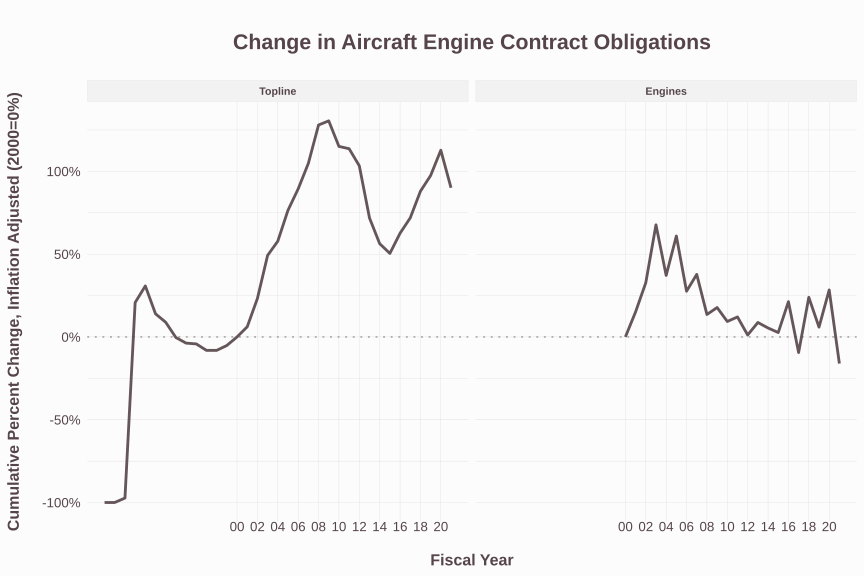

Source data for this figure (header and first rows):
Fiscal_Year, type, Action_Obligation_OMB23_GDP21, Action_Obligation_OMB23_GDP21.lagged, amount_change, Action_Obligation_OMB23_GDP21.2000, baseline_change, amount_percent_change, baseline_percent_change, .group
1987, Topline, -372218, 0, 0, 28986956138, -28987328356, NA, -1, 1
1988, Topline, 16102522, -372218, 370114, 92927833084, -92911730562, -0.9943, -0.9998, 2
1989, Topline, 3312357037, 16102522, 2727941001, 122951320493, -119638963455, 169.4, -0.9731, 3
1990, Topline, 236725467298, 3312357037, 134629939028, 196035027886, 40690439412, 40.64, 0.2076, 4
1991, Topline, 256334618577, 236725467298, 19609151279, 195989667893, 60344950685, 0.08283, 0.3079, 5
1992, Topline, 223310972130, 256334618577, -33023646447, 195989667893, 27321304237, -0.1288, 0.1394, 6
1993, Topline, 213317319207, 223310972130, -9993652923, 195989667893, 17327651314, -0.04475, 0.08841, 7
1994, Topline, 202345085717, 213317319207, -15657276355, 203136255647, -791477194, -0.0734, -0.003896, 8
1995, Topline, 195544221229, 202345085717, -6801858108, 203145901094, -7608818949, -0.03362, -0.03745, 9
1996, Topline, 194563149654, 195544221229, -981071575, 203145901094, -8582902552, -0.005017, -0.04225, 10
1997, Topline, 186611583728, 194562577695, -7953733628, 203136882839, -16526182647, -0.04088, -0.08135, 11
1998, Topline, 186634967816, 186611583728, 23384089, 203136882839, -16503344342, 0.0001253, -0.08124, 12
1999, Topline, 192648186476, 186634967816, 6006584295, 203146528286, -10499072214, 0.03218, -0.05168, 13
2000, Engines, 6217094845, 0, 0, 6217094845, 0, NA, 0, 14
2000, Topline, 203191888279, 192647456071, 10499072214, 203191888279, 0, 0.0545, 0, 14
2001, Engines, 7159693391, 6216867768, 941513796, 6216867768, 941513796, 0.1514, 0.1514, 15
2001, Topline, 215648261756, 203191888279, 12455977705, 203191888279, 12455977705, 0.0613, 0.0613, 15
2002, Engines, 8253354409, 7159693391, 1093603484, 6216867768, 2034203649, 0.1527, 0.3272, 16
2002, Topline, 250361087723, 215648261756, 34712801715, 203191888279, 47169030707, 0.161, 0.2321, 16
2003, Engines, 10425262655, 8253296875, 2171965780, 6216867768, 4207875416, 0.2632, 0.6768, 17
2003, Topline, 303215483526, 250360918986, 52854564540, 203191888279, 100023595247, 0.2111, 0.4923, 17
2004, Engines, 8528058659, 10425262655, -1897520352, 6216867768, 2308946808, -0.182, 0.3714, 18
2004, Topline, 320670404532, 303215483526, 17453506165, 203191888279, 117477661925, 0.05756, 0.5782, 18
2005, Engines, 10030999043, 8527742303, 1503256740, 6216867768, 3788032342, 0.1763, 0.6093, 19
2005, Topline, 358575138398, 320669854348, 37905280879, 203191888279, 155380330600, 0.1182, 0.7647, 19
2006, Engines, 7941001126, 10030999043, -2090215623, 6217094845, 1715856202, -0.2084, 0.276, 20
2006, Topline, 384861766400, 358575135227, 26284447571, 203191888279, 181666096116, 0.0733, 0.8941, 20
2007, Engines, 8580544861, 7941001126, 639492572, 6217094845, 2347962816, 0.08053, 0.3777, 21
2007, Topline, 416173312172, 384859740351, 31313571821, 203188486181, 212983910469, 0.08136, 1.048, 21
2008, Engines, 7081345944, 8580493698, -1499147753, 6217094845, 841969025, -0.1747, 0.1354, 22
2008, Topline, 463236973446, 416173312172, 47063732929, 203191888279, 260042323003, 0.1131, 1.28, 22
2009, Engines, 7337065984, 7081345944, 255771560, 6217094845, 1103149069, 0.03612, 0.1774, 23
2009, Topline, 468311044905, 463236973446, 5073699199, 203191888279, 265117105472, 0.01095, 1.305, 23
2010, Engines, 6785014370, 7337065984, -552051614, 6217094845, 579889811, -0.07524, 0.09327, 24
2010, Topline, 436987507952, 468310678255, -31323170303, 203191888279, 233792521127, -0.06689, 1.151, 24
2011, Engines, 6946422554, 6785014370, 161408185, 6217094845, 749928921, 0.02379, 0.1206, 25
2011, Topline, 434132999000, 436987507952, -2854508952, 203191888279, 230933024667, -0.006532, 1.137, 25
2012, Engines, 6269329157, 6946422554, -677093397, 6217094845, 71994836, -0.09747, 0.01158, 26
2012, Topline, 413213132052, 434133037594, -20927629749, 203188451676, 209961637221, -0.04821, 1.033, 26
2013, Engines, 6738194835, 6269329157, 468865678, 6217094845, 541755866, 0.07479, 0.08714, 27
2013, Topline, 349264196341, 413213132052, -63948935711, 203188451676, 145994073797, -0.1548, 0.7185, 27
2014, Engines, 6543765732, 6738194835, -194429103, 6217094845, 334684778, -0.02885, 0.05383, 28
2014, Topline, 317650186298, 349264309947, -31614123649, 203146528286, 114392352921, -0.09052, 0.5631, 28
2015, Engines, 6365040310, 6543765732, -178725423, 6217094845, 165293820, -0.02731, 0.02659, 29
2015, Topline, 305814037674, 317650186298, -11836182085, 203146562791, 102422386990, -0.03726, 0.5042, 29
2016, Engines, 7530175090, 6365040310, 1165134781, 6217094845, 1323718361, 0.1831, 0.2129, 30
2016, Topline, 330705303038, 305814037674, 24887297510, 203191888279, 127219494172, 0.08138, 0.6261, 30
2017, Engines, 5599756084, 7530175090, -1930419006, 6217094845, -585449695, -0.2564, -0.09417, 31
2017, Topline, 349478405409, 330705303039, 18773102370, 203191888279, 146038331667, 0.05677, 0.7187, 31
2018, Engines, 7420104676, 5599557685, 1820546991, 5994457045, 1433361787, 0.3251, 0.2391, 32
2018, Topline, 382528760750, 349478405676, 33050355073, 203188486181, 178769872224, 0.09457, 0.8798, 32
2019, Engines, 6580542734, 7420104676, -985141335, 6217094845, 367739355, -0.1328, 0.05915, 33
2019, Topline, 401981908172, 382528760750, 19453147423, 203188486181, 198035382595, 0.05085, 0.9746, 33
2020, Engines, 7871733550, 6580633180, 1288450231, 6216226629, 1763148330, 0.1958, 0.2836, 34
2020, Topline, 432949882801, 401981420287, 30893733840, 203149964889, 229004367148, 0.07685, 1.127, 34
2021, Engines, 5165495867, 7871729951, -2706234085, 6216226629, -1000383943, -0.3438, -0.1609, 35
2021, Topline, 387062620340, 432949882801, -45887638777, 203188486181, 183002531443, -0.106, 0.9007, 35
